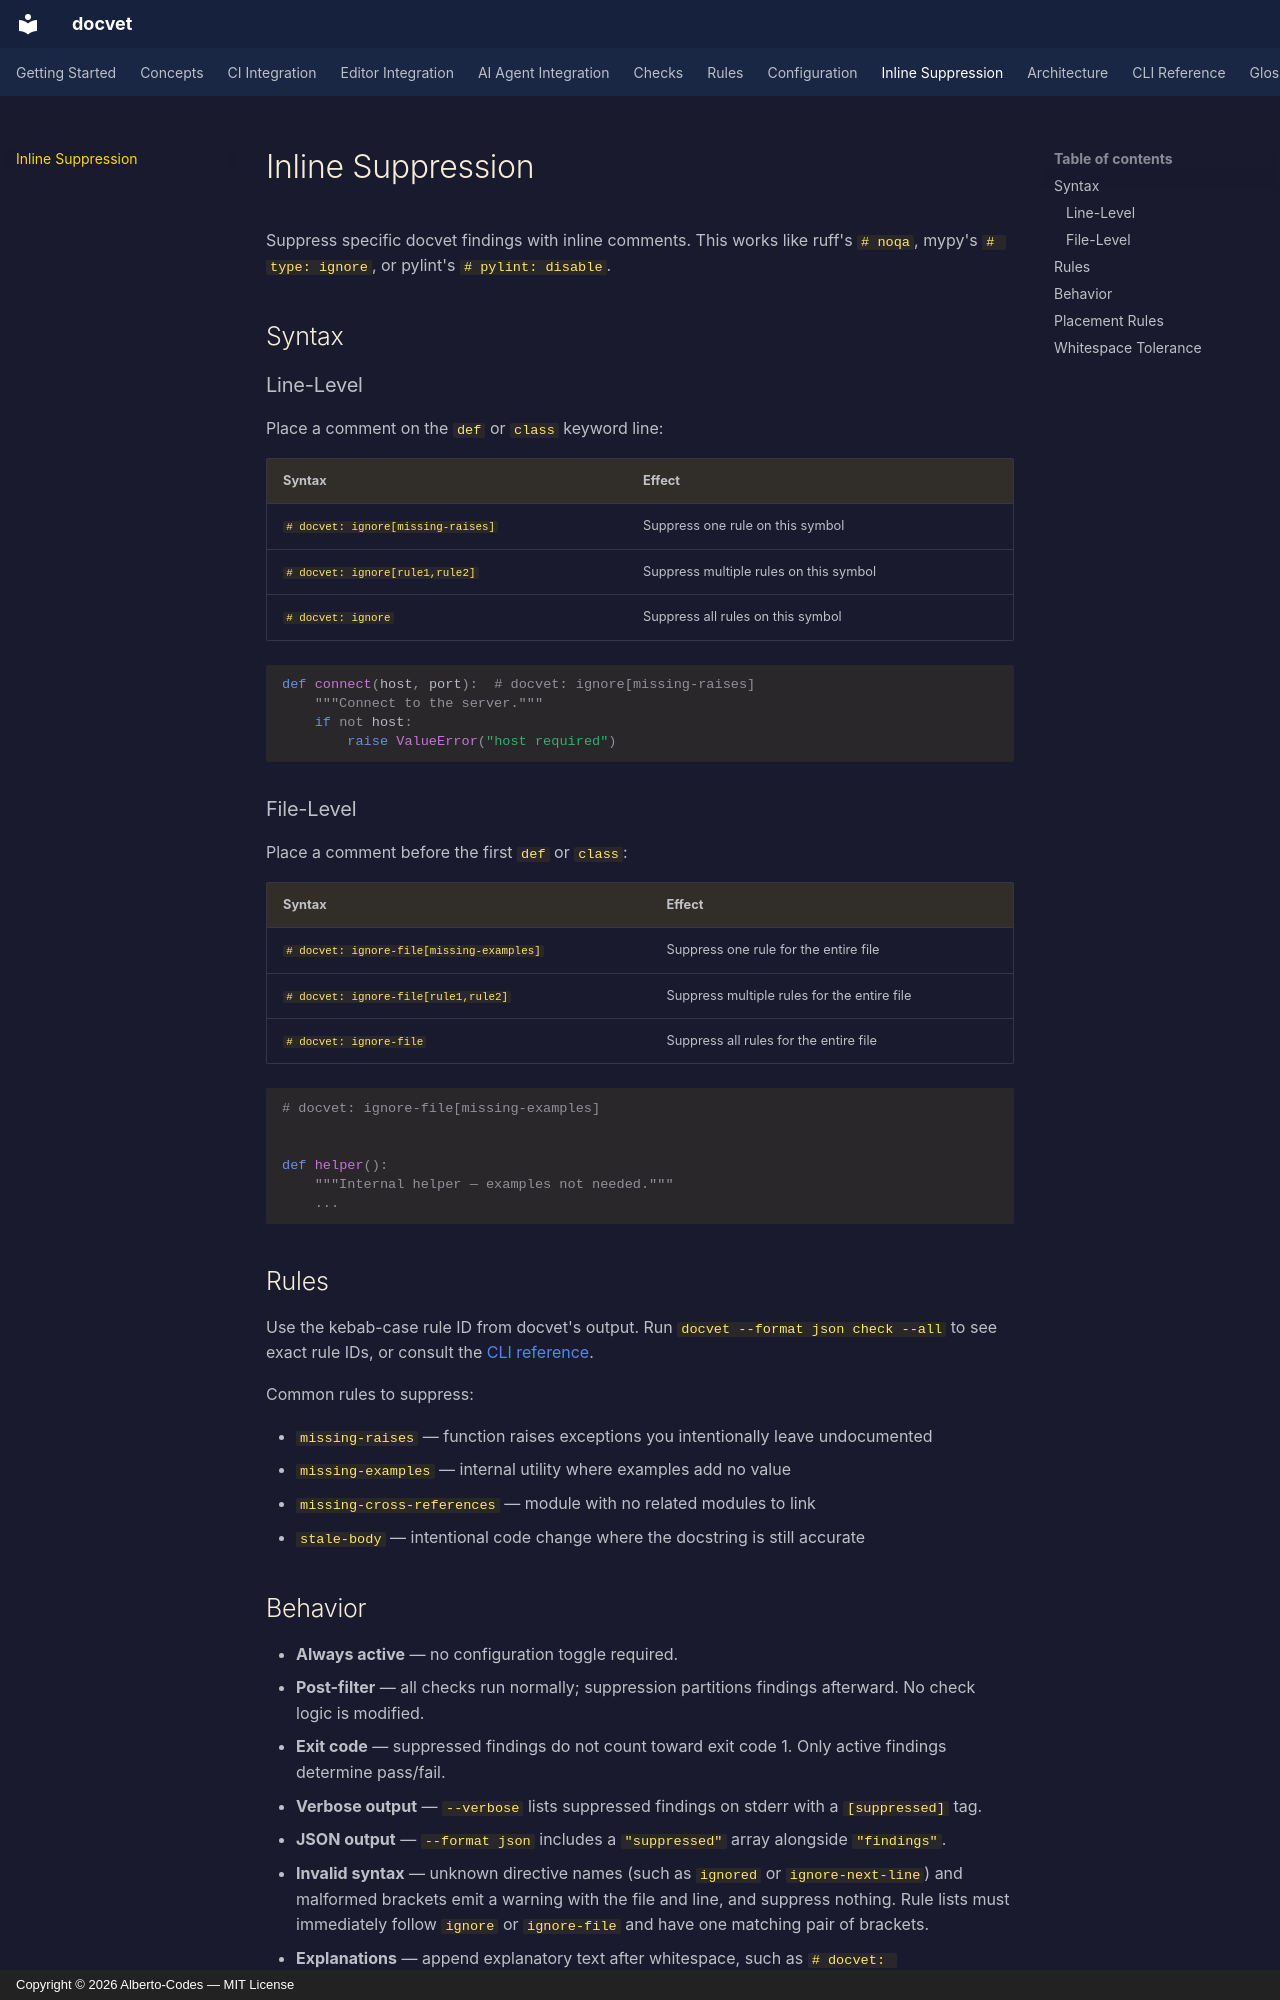

repository: Alberto-Codes/docvet · page: suppression/index.html · generator: mkdocs · copyright: Copyright © 2026 Alberto-Codes — MIT License

# Inline Suppression

Suppress specific docvet findings with inline comments. This works like ruff's `# noqa`, mypy's `# type: ignore`, or pylint's `# pylint: disable`.

## Syntax

### Line-Level

Place a comment on the `def` or `class` keyword line:

| Syntax | Effect |
|--------|--------|
| `# docvet: ignore[missing-raises]` | Suppress one rule on this symbol |
| `# docvet: ignore[rule1,rule2]` | Suppress multiple rules on this symbol |
| `# docvet: ignore` | Suppress all rules on this symbol |

```python
def connect(host, port):  # docvet: ignore[missing-raises]
    """Connect to the server."""
    if not host:
        raise ValueError("host required")
```

### File-Level

Place a comment before the first `def` or `class`:

| Syntax | Effect |
|--------|--------|
| `# docvet: ignore-file[missing-examples]` | Suppress one rule for the entire file |
| `# docvet: ignore-file[rule1,rule2]` | Suppress multiple rules for the entire file |
| `# docvet: ignore-file` | Suppress all rules for the entire file |

```python
# docvet: ignore-file[missing-examples]


def helper():
    """Internal helper — examples not needed."""
    ...
```

## Rules

Use the kebab-case rule ID from docvet's output. Run `docvet --format json check --all` to see exact rule IDs, or consult the [CLI reference](cli-reference.md).

Common rules to suppress:

- `missing-raises` — function raises exceptions you intentionally leave undocumented
- `missing-examples` — internal utility where examples add no value
- `missing-cross-references` — module with no related modules to link
- `stale-body` — intentional code change where the docstring is still accurate
